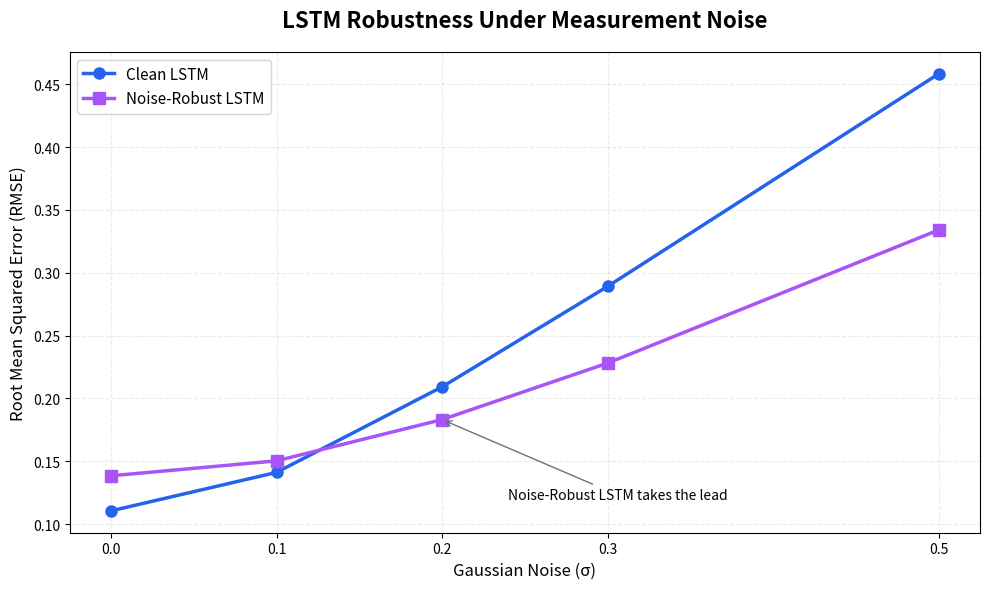

This figure's Python source:

from pathlib import Path

import matplotlib.pyplot as plt
import numpy as np


def main():
    # Results from SkyWave experiments
    noise_levels = np.array([0.0, 0.1, 0.2, 0.3, 0.5])

    clean_rmse = np.array([
        0.1106, 0.1412, 0.2092, 0.2891, 0.4582
    ])

    robust_rmse = np.array([
        0.1385, 0.1504, 0.1832, 0.2281, 0.3340
    ])

    fig, ax = plt.subplots(figsize=(10, 6))

    ax.plot(
        noise_levels,
        clean_rmse,
        marker="o",
        linewidth=2.5,
        markersize=8,
        color="#2563eb",
        label="Clean LSTM",
    )

    ax.plot(
        noise_levels,
        robust_rmse,
        marker="s",
        linewidth=2.5,
        markersize=8,
        color="#a855f7",
        label="Noise-Robust LSTM",
    )

    ax.set_title(
        "LSTM Robustness Under Measurement Noise",
        fontsize=16,
        fontweight="bold",
        pad=18,
    )

    ax.set_xlabel("Gaussian Noise (σ)", fontsize=12)
    ax.set_ylabel("Root Mean Squared Error (RMSE)", fontsize=12)

    ax.set_xticks(noise_levels)
    ax.grid(alpha=0.25, linestyle="--")
    ax.legend(fontsize=11)

    ax.annotate(
        "Noise-Robust LSTM takes the lead",
        xy=(0.2, 0.1832),
        xytext=(0.24, 0.12),
        fontsize=10,
        arrowprops={"arrowstyle": "->", "color": "#6b7280"},
    )

    fig.tight_layout()

    output_dir = Path("figures")
    output_dir.mkdir(exist_ok=True)

    output_path = output_dir / "figure_5_noise_robustness.png"

    fig.savefig(
        output_path,
        dpi=300,
        bbox_inches="tight",
    )

    print(f"Figure saved to: {output_path.resolve()}")

    plt.show()


if __name__ == "__main__":
    main()
